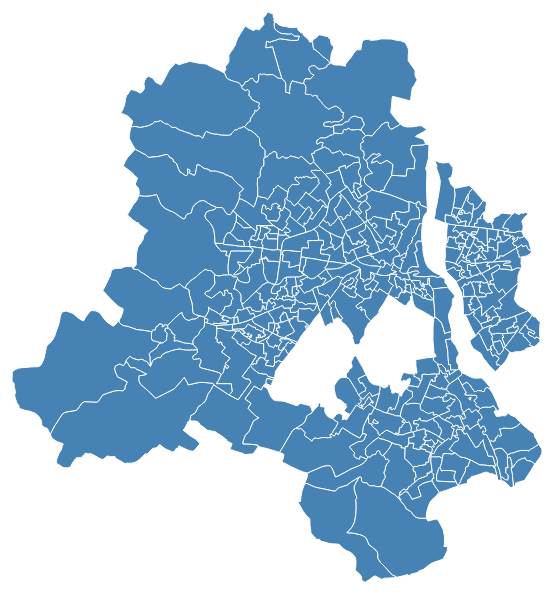
D3 v3 page, settled after 360 driven frames (6 s of simulated time); the page loaded 1 data file(s).



//Map dimensions (in pixels)
var width = 558,
    height = 600;

//Map projection
var projection = d3.geo.mercator()
    .scale(59932.932899877305)
    .center([77.09078699999999,28.643820032223946]) //projection center
    .translate([width/2,height/2]) //translate to center the map in view

//Generate paths based on projection
var path = d3.geo.path()
    .projection(projection);

//Create an SVG
var svg = d3.select("body").append("svg")
    .attr("width", width)
    .attr("height", height);

//Group for the map features
var features = svg.append("g")
    .attr("class","features");

//Create zoom/pan listener
//Change [1,Infinity] to adjust the min/max zoom scale
var zoom = d3.behavior.zoom()
    .scaleExtent([1, Infinity])
    .on("zoom",zoomed);

svg.call(zoom);

d3.json("delhi_wards.geojson",function(error,geodata) {
  if (error) return console.log(error); //unknown error, check the console

  //Create a path for each map feature in the data
  features.selectAll("path")
    .data(geodata.features)
    .enter()
    .append("path")
    .attr("d",path)
    .on("click",clicked);

});

// Add optional onClick events for features here
// d.properties contains the attributes (e.g. d.properties.name, d.properties.population)
function clicked(d,i) {

}


//Update map on zoom/pan
function zoomed() {
  features.attr("transform", "translate(" + zoom.translate() + ")scale(" + zoom.scale() + ")")
      .selectAll("path").style("stroke-width", 1 / zoom.scale() + "px" );
}



### data: delhi_wards.geojson
{
 "type": "FeatureCollection",
 "bbox": [
  76.84,
  28.4,
  77.34,
  28.88
 ],
 "features": [
  {
   "type": "Feature",
   "properties": {},
   "geometry": {
    "type": "Polygon",
    "coordinates": "[... 1 items]"
   }
  },
  {
   "type": "Feature",
   "properties": {},
   "geometry": {
    "type": "Polygon",
    "coordinates": "[... 1 items]"
   }
  },
  {
   "type": "Feature",
   "properties": {},
   "geometry": {
    "type": "Polygon",
    "coordinates": "[... 1 items]"
   }
  },
  {
   "type": "Feature",
   "properties": {},
   "geometry": {
    "type": "Polygon",
    "coordinates": "[... 1 items]"
   }
  },
  {
   "type": "Feature",
   "properties": {},
   "geometry": {
    "type": "Polygon",
    "coordinates": "[... 1 items]"
   }
  },
  {
   "type": "Feature",
   "properties": {},
   "geometry": {
    "type": "Polygon",
    "coordinates": "[... 1 items]"
   }
  },
  {
   "type": "Feature",
   "properties": {},
   "geometry": {
    "type": "Polygon",
    "coordinates": "[... 1 items]"
   }
  },
  {
   "type": "Feature",
   "properties": {},
   "geometry": {
    "type": "Polygon",
    "coordinates": "[... 1 items]"
   }
  },
  "... 284 more items"
 ]
}